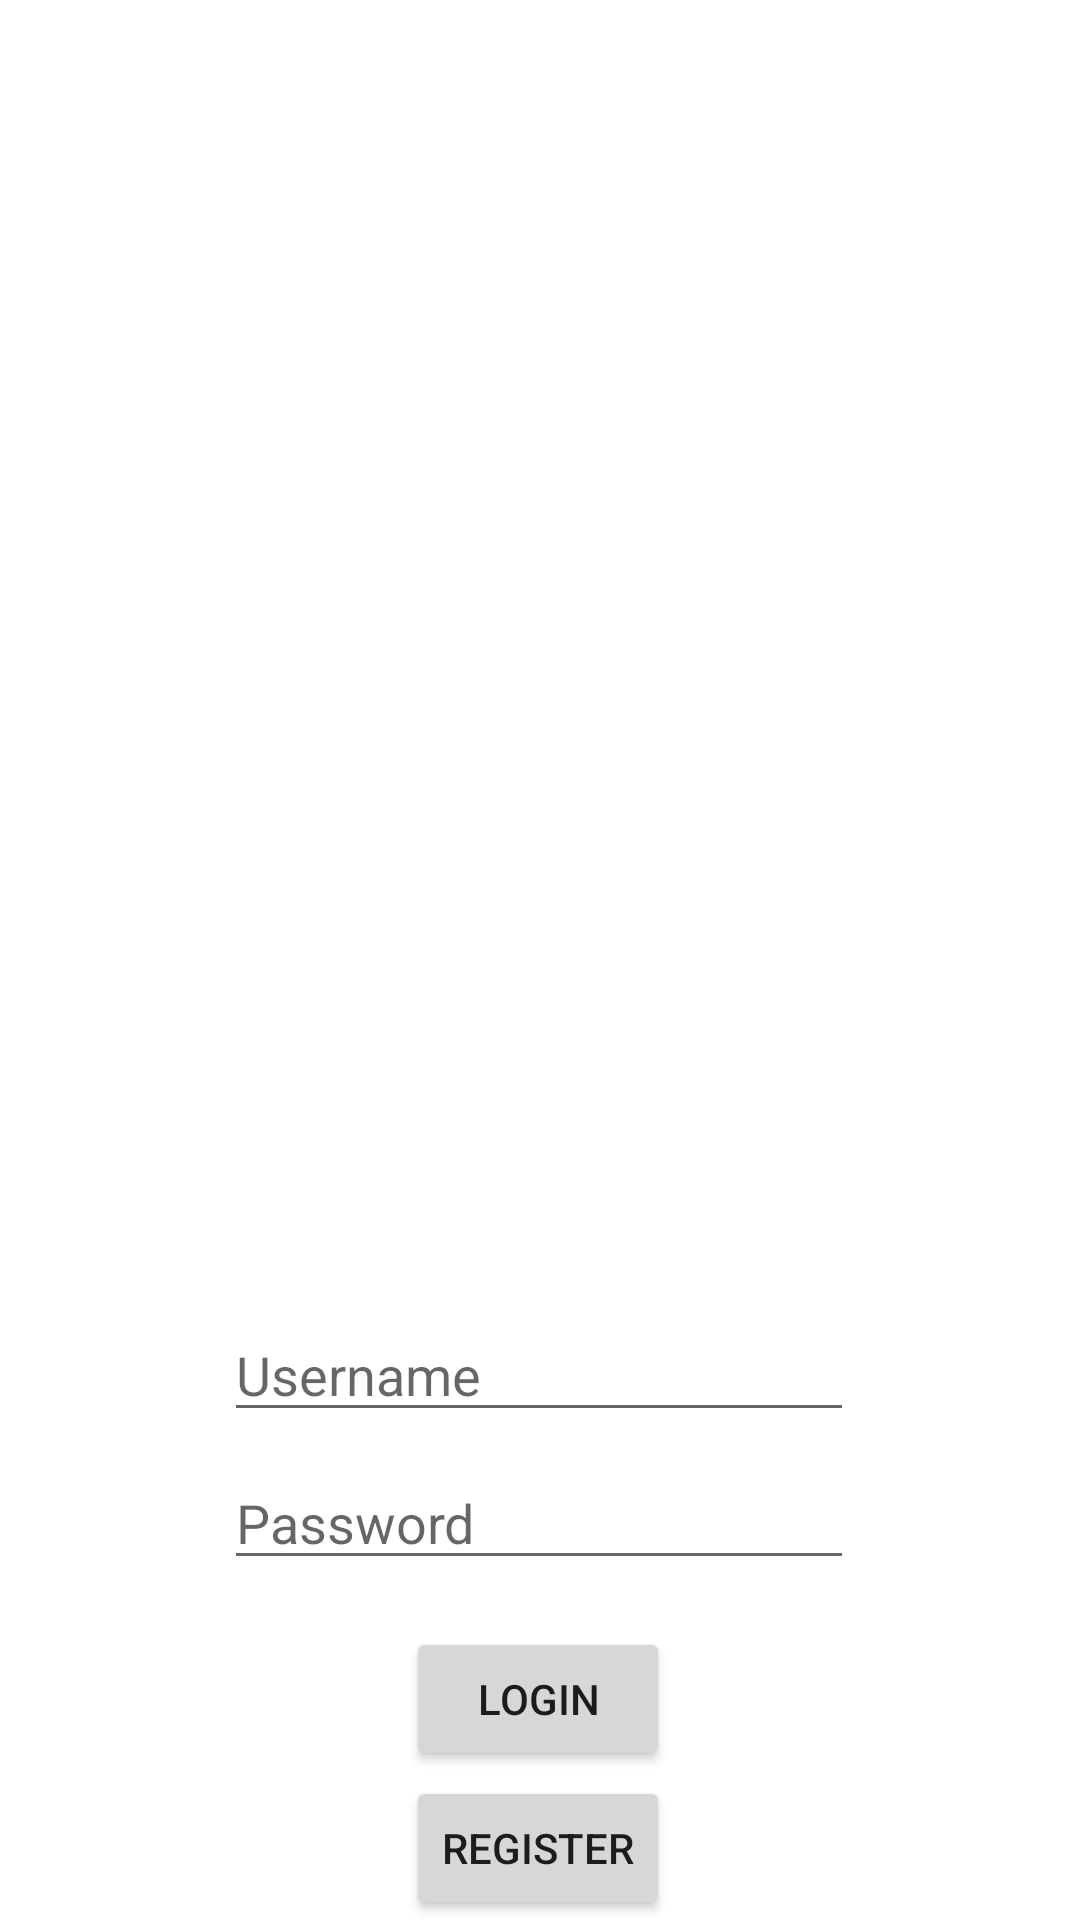

Write the Android layout XML for this screen, with the resource values it uses.
<!-- AndroidManifest.xml: application theme Theme.FunZones -->
<!-- res/layout/activity_login.xml -->
<?xml version="1.0" encoding="utf-8"?>
<androidx.constraintlayout.widget.ConstraintLayout xmlns:android="http://schemas.android.com/apk/res/android"
    xmlns:app="http://schemas.android.com/apk/res-auto"
    xmlns:tools="http://schemas.android.com/tools"
    android:layout_width="match_parent"
             android:layout_height="match_parent">

    <Button
        android:id="@+id/btnShare"
        android:layout_width="wrap_content"
        android:layout_height="wrap_content"
        android:onClick="login"
        android:text="@string/login"
        app:layout_constraintBottom_toBottomOf="parent"
        app:layout_constraintEnd_toEndOf="parent"
        app:layout_constraintHorizontal_bias="0.498"
        app:layout_constraintStart_toStartOf="parent"
        app:layout_constraintTop_toBottomOf="@+id/logPassword"
        app:layout_constraintVertical_bias="0.242" />

    <Button
        android:id="@+id/button2"
        android:layout_width="wrap_content"
        android:layout_height="wrap_content"
        android:onClick="registerUser"
        android:text="@string/register"
        app:layout_constraintBottom_toBottomOf="parent"
        app:layout_constraintEnd_toEndOf="parent"
        app:layout_constraintHorizontal_bias="0.498"
        app:layout_constraintStart_toStartOf="parent"
        app:layout_constraintTop_toTopOf="parent"
        app:layout_constraintVertical_bias="1.0" />

    <EditText
        android:id="@+id/logUsername"
        android:layout_width="wrap_content"
        android:layout_height="wrap_content"
        android:layout_marginTop="436dp"
        android:ems="10"
        android:hint="@string/username"
        android:inputType="textPersonName"
        app:layout_constraintEnd_toEndOf="parent"
        app:layout_constraintHorizontal_bias="0.497"
        app:layout_constraintStart_toStartOf="parent"
        app:layout_constraintTop_toTopOf="parent" />

    <EditText
        android:id="@+id/logPassword"
        android:layout_width="wrap_content"
        android:layout_height="wrap_content"
        android:ems="10"
        android:hint="@string/password"
        android:inputType="textPassword"
        app:layout_constraintBottom_toBottomOf="@+id/button2"
        app:layout_constraintStart_toStartOf="@+id/logUsername"
        app:layout_constraintTop_toBottomOf="@+id/logUsername"
        app:layout_constraintVertical_bias="0.066" />

    <ImageView
        android:id="@+id/imageView"
        android:layout_width="0dp"
        android:layout_height="0dp"
        android:layout_marginStart="50dp"
        android:layout_marginTop="50dp"
        android:layout_marginEnd="50dp"
        android:layout_marginBottom="50dp"
        android:onClick="refresh"
        app:layout_constraintBottom_toTopOf="@+id/logUsername"
        app:layout_constraintEnd_toEndOf="parent"
        app:layout_constraintStart_toStartOf="parent"
        app:layout_constraintTop_toTopOf="parent" />
</androidx.constraintlayout.widget.ConstraintLayout>
<!-- resources referenced by this layout -->
<resources>
  <string name="login">Login</string>
  <string name="password">Password</string>
  <string name="register">Register</string>
  <string name="username">Username</string>
  <style name="Theme.FunZones" parent="Theme.MaterialComponents.DayNight.DarkActionBar">
          
          <item name="colorPrimary">@color/purple_500</item>
          <item name="colorPrimaryVariant">@color/purple_700</item>
          <item name="colorOnPrimary">@color/white</item>
          
          <item name="colorSecondary">@color/teal_200</item>
          <item name="colorSecondaryVariant">@color/teal_700</item>
          <item name="colorOnSecondary">@color/black</item>
          
          <item name="android:statusBarColor">?attr/colorPrimaryVariant</item>
          
      </style>
  <!-- not gathered from this repository: default colours our renderer supplied (Android Studio template values) -->
  <color name="purple_500">#FF6200EE</color>
  <color name="purple_700">#FF3700B3</color>
  <color name="teal_200">#FF03DAC5</color>
  <color name="teal_700">#FF018786</color>
  <color name="black">#FF000000</color>
  <color name="white">#FFFFFFFF</color>
</resources>
